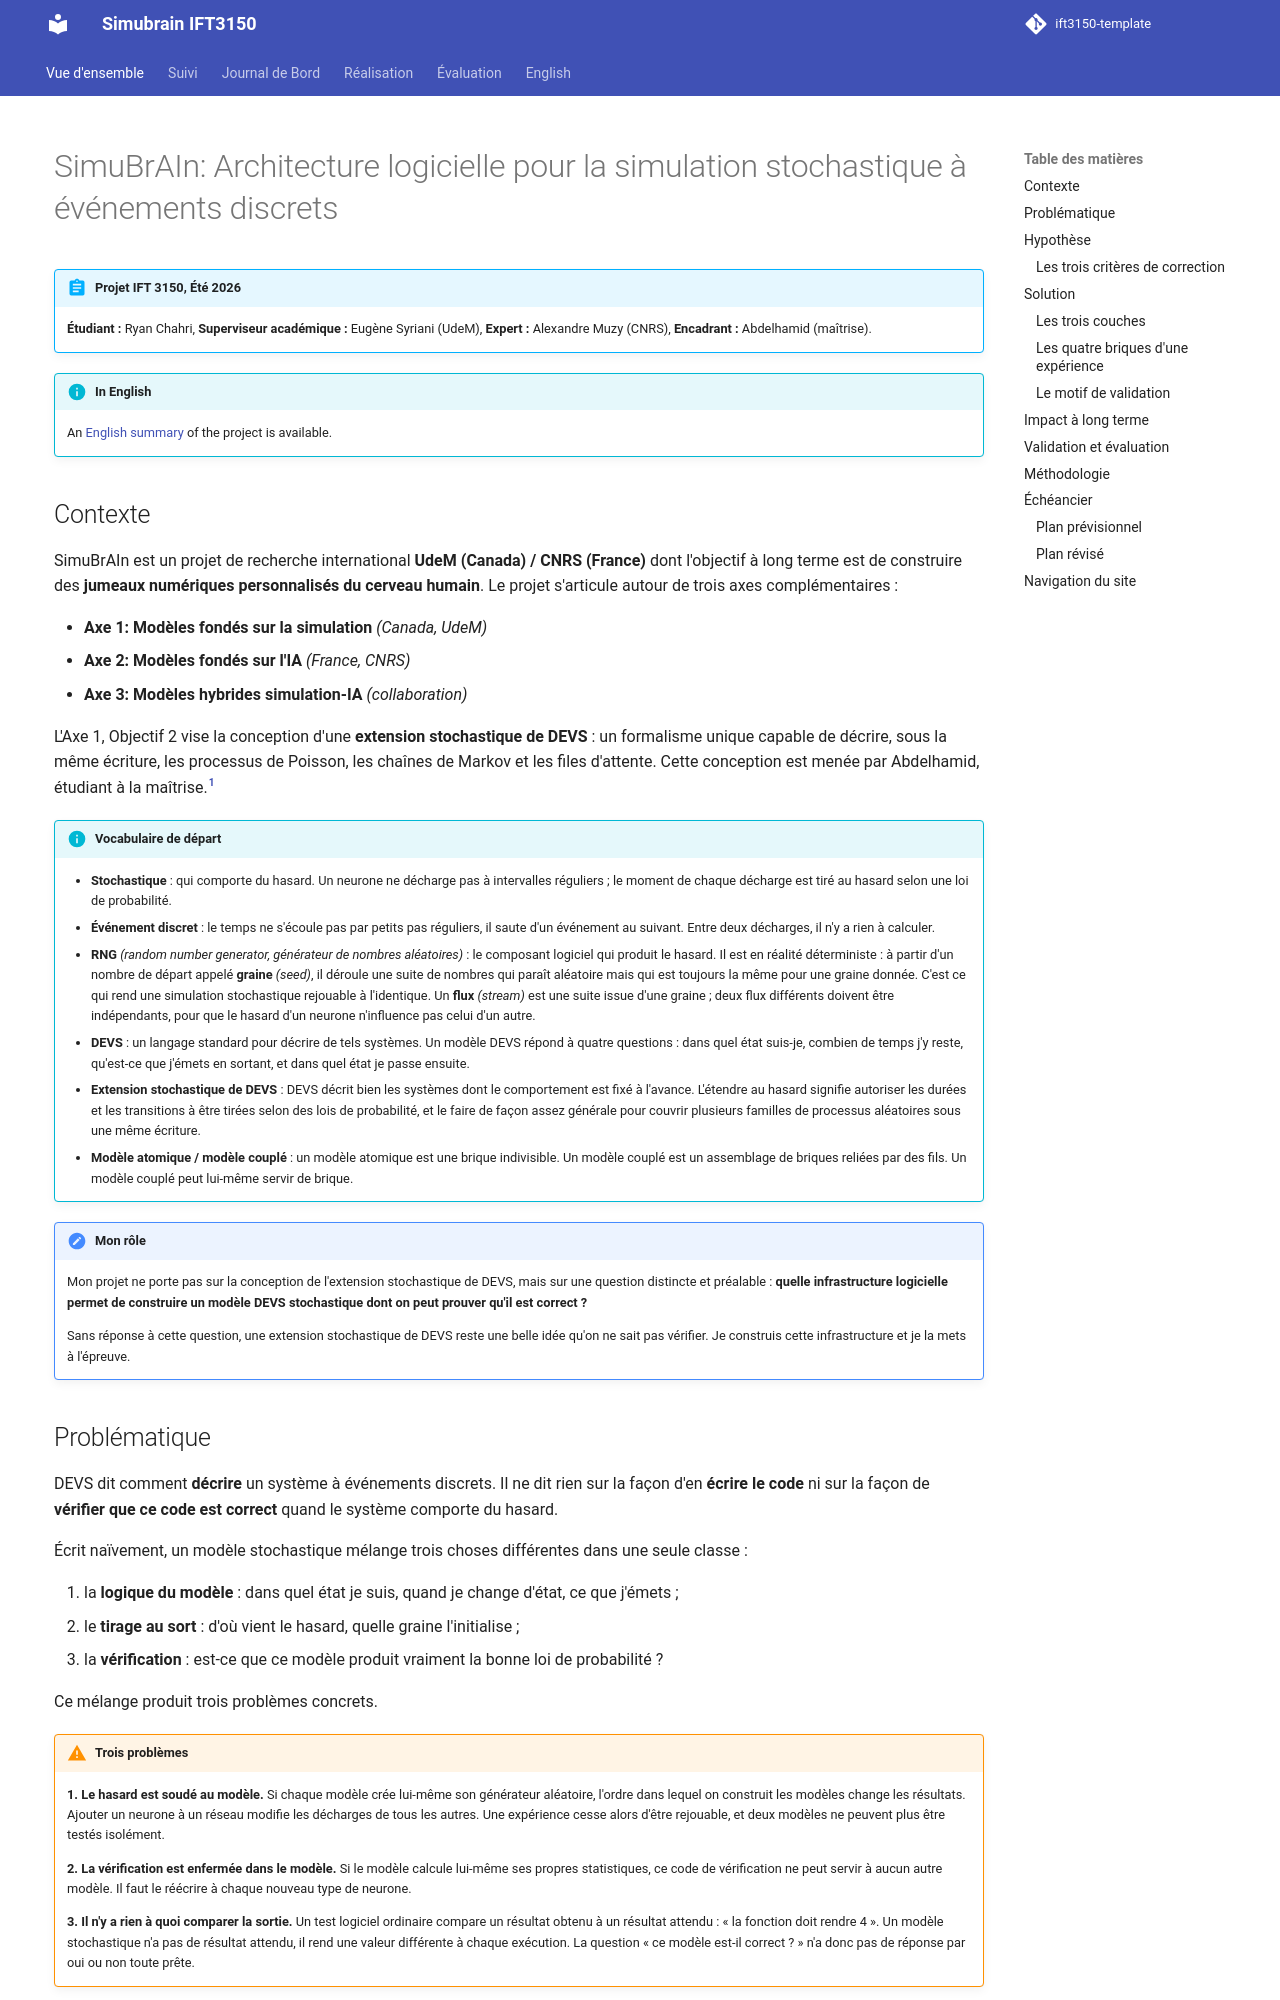

repository: topgane97/ift3150-simubrain · page: index.html · generator: mkdocs

# SimuBrAIn: Architecture logicielle pour la simulation stochastique à événements discrets

!!! abstract "Projet IFT 3150, Été 2026"

    **Étudiant :** Ryan Chahri, 
    **Superviseur académique :** Eugène Syriani (UdeM), 
    **Expert :** Alexandre Muzy (CNRS), 
    **Encadrant :** Abdelhamid (maîtrise).
!!! info "In English"
    An [English summary](en.md) of the project is available.
## Contexte

SimuBrAIn est un projet de recherche international **UdeM (Canada) / CNRS (France)** dont l'objectif à long terme est de construire des **jumeaux numériques personnalisés du cerveau humain**. Le projet s'articule autour de trois axes complémentaires :

- **Axe 1: Modèles fondés sur la simulation** *(Canada, UdeM)*
- **Axe 2: Modèles fondés sur l'IA** *(France, CNRS)*
- **Axe 3: Modèles hybrides simulation-IA** *(collaboration)*

L'Axe 1, Objectif 2 vise la conception d'une **extension stochastique de DEVS** : un formalisme unique capable de décrire, sous la même écriture, les processus de Poisson, les chaînes de Markov et les files d'attente. Cette conception est menée par Abdelhamid, étudiant à la maîtrise.[^1]

[^1]: L'équipe désigne aussi ce travail par le terme « méta-formalisme », puisqu'un formalisme qui embrasse plusieurs autres formalismes se situe un niveau au-dessus d'eux.

!!! info "Vocabulaire de départ"

    - **Stochastique** : qui comporte du hasard. Un neurone ne décharge pas à intervalles réguliers ; le moment de chaque décharge est tiré au hasard selon une loi de probabilité.
    - **Événement discret** : le temps ne s'écoule pas par petits pas réguliers, il saute d'un événement au suivant. Entre deux décharges, il n'y a rien à calculer.
    - **RNG** *(random number generator, générateur de nombres aléatoires)* : le composant logiciel qui produit le hasard. Il est en réalité déterministe : à partir d'un nombre de départ appelé **graine** *(seed)*, il déroule une suite de nombres qui paraît aléatoire mais qui est toujours la même pour une graine donnée. C'est ce qui rend une simulation stochastique rejouable à l'identique. Un **flux** *(stream)* est une suite issue d'une graine ; deux flux différents doivent être indépendants, pour que le hasard d'un neurone n'influence pas celui d'un autre.
    - **DEVS** : un langage standard pour décrire de tels systèmes. Un modèle DEVS répond à quatre questions : dans quel état suis-je, combien de temps j'y reste, qu'est-ce que j'émets en sortant, et dans quel état je passe ensuite.
    - **Extension stochastique de DEVS** : DEVS décrit bien les systèmes dont le comportement est fixé à l'avance. L'étendre au hasard signifie autoriser les durées et les transitions à être tirées selon des lois de probabilité, et le faire de façon assez générale pour couvrir plusieurs familles de processus aléatoires sous une même écriture.
    - **Modèle atomique / modèle couplé** : un modèle atomique est une brique indivisible. Un modèle couplé est un assemblage de briques reliées par des fils. Un modèle couplé peut lui-même servir de brique.

!!! note "Mon rôle"

    Mon projet ne porte pas sur la conception de l'extension stochastique de DEVS, mais sur une question distincte et préalable : **quelle infrastructure logicielle permet de construire un modèle DEVS stochastique dont on peut prouver qu'il est correct ?**

    Sans réponse à cette question, une extension stochastique de DEVS reste une belle idée qu'on ne sait pas vérifier. Je construis cette infrastructure et je la mets à l'épreuve.
